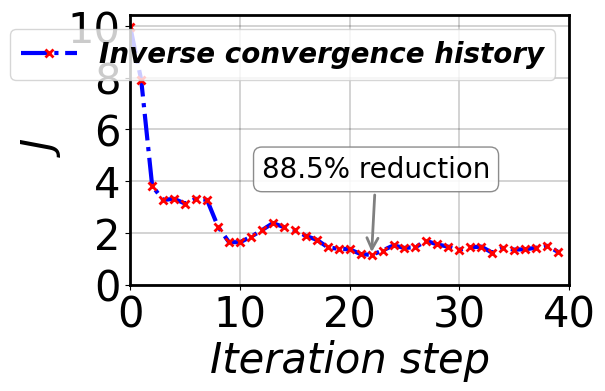

Write the Python code that produced this figure.
from matplotlib import font_manager
import numpy as np
import matplotlib.pyplot as plt
import re
import matplotlib.pyplot as plt

# 原始日志文本
log_text = """
  Iteration: 0
      TensorFlow ... 2.50s
      TensorFlow ... 5.25s
      Ensemble of forecast ... 1095.77s
      Data assimilation analysis ... 0.01s
      misfit = ... 3.1569234997568283

  Iteration: 1
      TensorFlow ... 2.29s
      TensorFlow ... 5.03s
      Ensemble of forecast ... 1079.06s
      Data assimilation analysis ... 0.01s
      misfit = ... 2.8128256927589455

  Iteration: 2
      TensorFlow ... 2.34s
      TensorFlow ... 5.14s
      Ensemble of forecast ... 1068.60s
      Data assimilation analysis ... 0.01s
      misfit = ... 1.9532820297678661

  Iteration: 3
      TensorFlow ... 2.26s
      TensorFlow ... 5.01s
      Ensemble of forecast ... 1081.60s
      Data assimilation analysis ... 0.01s
      misfit = ... 1.808343674753906

  Iteration: 4
      TensorFlow ... 2.26s
      TensorFlow ... 5.03s
      Ensemble of forecast ... 1076.72s
      Data assimilation analysis ... 0.01s
      misfit = ... 1.8202678995138235

  Iteration: 5
      TensorFlow ... 2.28s
      TensorFlow ... 5.05s
      Ensemble of forecast ... 1086.97s
      Data assimilation analysis ... 0.01s
      misfit = ... 1.769243159282256

  Iteration: 6
      TensorFlow ... 2.28s
      TensorFlow ... 4.99s
      Ensemble of forecast ... 1081.10s
      Data assimilation analysis ... 0.00s
      misfit = ... 1.8207181623991717

  Iteration: 7
      TensorFlow ... 2.33s
      TensorFlow ... 5.20s
      Ensemble of forecast ... 1082.94s
      Data assimilation analysis ... 0.01s
      misfit = ... 1.8090595885843916

  Iteration: 8
      TensorFlow ... 2.24s
      TensorFlow ... 4.96s
      Ensemble of forecast ... 1077.74s
      Data assimilation analysis ... 0.01s
      misfit = ... 1.49631893518224

  Iteration: 9
      TensorFlow ... 2.24s
      TensorFlow ... 5.45s
      Ensemble of forecast ... 1070.15s
      Data assimilation analysis ... 0.01s
      misfit = ... 1.279754392689781

  Iteration: 10
      TensorFlow ... 2.29s
      TensorFlow ... 5.29s
      Ensemble of forecast ... 1087.37s
      Data assimilation analysis ... 0.01s
      misfit = ... 1.2781963187674072

  Iteration: 11
      TensorFlow ... 2.41s
      TensorFlow ... 6.97s
       Ensemble of forecast ... 1086.69s
      Data assimilation analysis ... 0.01s
      misfit = ... 1.3579410344796645

  Iteration: 12
      TensorFlow ... 2.29s
      TensorFlow ... 6.79s
      Ensemble of forecast ... 1101.25s
      Data assimilation analysis ... 0.01s
      misfit = ... 1.4489999255020432

  Iteration: 13
      TensorFlow ... 2.22s
      TensorFlow ... 5.13s
      Ensemble of forecast ... 1108.48s
      Data assimilation analysis ... 0.01s
      misfit = ... 1.5410735862378773

  Iteration: 14
      TensorFlow ... 2.19s
      TensorFlow ... 4.84s
      Ensemble of forecast ... 1102.15s
      Data assimilation analysis ... 0.01s
      misfit = ... 1.4904530630242292

  Iteration: 15
      TensorFlow ... 2.29s
      TensorFlow ... 4.96s
      Ensemble of forecast ... 1103.81s
      Data assimilation analysis ... 0.01s
      misfit = ... 1.4505376664463845

  Iteration: 16
      TensorFlow ... 2.28s
      TensorFlow ... 6.17s
      Ensemble of forecast ... 1093.24s
      Data assimilation analysis ... 0.01s
      misfit = ... 1.3714151830608563

  Iteration: 17
      TensorFlow ... 2.32s
      TensorFlow ... 6.90s
      Ensemble of forecast ... 1092.36s
      Data assimilation analysis ... 0.01s
      misfit = ... 1.3158251842991067

  Iteration: 18
      TensorFlow ... 2.39s
      TensorFlow ... 5.11s
      Ensemble of forecast ... 1095.78s
      Data assimilation analysis ... 0.02s
      misfit = ... 1.2010124093489842

  Iteration: 19
      TensorFlow ... 2.36s
      TensorFlow ... 5.74s
      Ensemble of forecast ... 1099.60s
      Data assimilation analysis ... 0.01s
      misfit = ... 1.1736662873335226

  Iteration: 20
      TensorFlow ... 2.45s
      TensorFlow ... 5.24s
      Ensemble of forecast ... 1105.71s
      Data assimilation analysis ... 0.01s
      misfit = ... 1.167274489059852

  Iteration: 21
      TensorFlow ... 2.34s
      TensorFlow ... 5.16s
      Ensemble of forecast ... 1090.56s
      Data assimilation analysis ... 0.01s
      misfit = ... 1.0851375314783434

  Iteration: 22
      TensorFlow ... 2.36s
      TensorFlow ... 5.17s
      Ensemble of forecast ... 1097.48s
      Data assimilation analysis ... 0.02s
      misfit = ... 1.0694523480101257

  Iteration: 23
      TensorFlow ... 2.31s
      TensorFlow ... 5.07s
      Ensemble of forecast ... 1093.88s
      Data assimilation analysis ... 0.01s
      misfit = ... 1.1459470595811858

  Iteration: 24
      TensorFlow ... 2.36s
      TensorFlow ... 5.10s
      Ensemble of forecast ... 1098.91s
      Data assimilation analysis ... 0.01s
      misfit = ... 1.230137275778403

  Iteration: 25
      TensorFlow ... 2.24s
      TensorFlow ... 5.56s
      Ensemble of forecast ... 1088.53s
      Data assimilation analysis ... 0.01s
      misfit = ... 1.1892517335417907

  Iteration: 26
      TensorFlow ... 2.33s
      TensorFlow ... 6.91s
      Ensemble of forecast ... 1102.47s
      Data assimilation analysis ... 0.01s
      misfit = ... 1.2019801777469241

  Iteration: 27
      TensorFlow ... 2.31s
      TensorFlow ... 6.93s
      Ensemble of forecast ... 1090.43s
      Data assimilation analysis ... 0.01s
      misfit = ... 1.2977716196471727

  Iteration: 28
      TensorFlow ... 2.30s
      TensorFlow ... 6.92s
      Ensemble of forecast ... 1096.51s
      Data assimilation analysis ... 0.02s
      misfit = ... 1.245131999302515

  Iteration: 29
      TensorFlow ... 2.47s
      TensorFlow ... 7.26s
      Ensemble of forecast ... 1091.80s
      Data assimilation analysis ... 0.01s
      misfit = ... 1.2083945093945025

  Iteration: 30
      TensorFlow ... 2.31s
      TensorFlow ... 6.86s
      Ensemble of forecast ... 1084.98s
      Data assimilation analysis ... 0.01s
      misfit = ... 1.160214599259462

  Iteration: 31
      TensorFlow ... 2.28s
      TensorFlow ... 6.88s
      Ensemble of forecast ... 1094.40s
      Data assimilation analysis ... 0.01s
      misfit = ... 1.1974233132432655

  Iteration: 32
      TensorFlow ... 3.01s
      TensorFlow ... 8.15s
      Ensemble of forecast ... 1097.51s
      Data assimilation analysis ... 0.01s
      misfit = ... 1.210504653266183

  Iteration: 33
      TensorFlow ... 3.87s
      TensorFlow ... 8.95s
      Ensemble of forecast ... 1097.49s
      Data assimilation analysis ... 0.01s
      misfit = ... 1.1089021762108013

  Iteration: 34
      TensorFlow ... 3.34s
      TensorFlow ... 7.95s
      Ensemble of forecast ... 1102.89s
      Data assimilation analysis ... 0.01s
      misfit = ... 1.1893576363991498

  Iteration: 35
      TensorFlow ... 3.32s
      TensorFlow ... 7.95s
      Ensemble of forecast ... 1101.67s
      Data assimilation analysis ... 0.01s
      misfit = ... 1.1615324345538753

  Iteration: 36
      TensorFlow ... 3.36s
      TensorFlow ... 7.94s
      Ensemble of forecast ... 1102.82s
      Data assimilation analysis ... 0.01s
      misfit = ... 1.1668709662812722

  Iteration: 37
      TensorFlow ... 2.32s
      TensorFlow ... 5.17s
      Ensemble of forecast ... 1093.81s
      Data assimilation analysis ... 0.01s
      misfit = ... 1.192003556611745

  Iteration: 38
      TensorFlow ... 2.31s
      TensorFlow ... 5.66s
      Ensemble of forecast ... 1093.63s
      Data assimilation analysis ... 0.01s
      misfit = ... 1.223038928414941

  Iteration: 39
      TensorFlow ... 2.50s
      TensorFlow ... 7.28s
      Ensemble of forecast ... 1099.37s
      Data assimilation analysis ... 0.01s
      misfit = ... 1.123347166626602


"""

# 使用正则表达式提取所有misfit值
misfits = re.findall(r'misfit = \.\.\. (\d+\.\d+)', log_text)
misfits = [float(m) for m in misfits]  # 转换为浮点数

misfits = list(map(lambda x: x ** 2, misfits))
# 生成迭代次数列表
iterations = list(range(len(misfits)))
# Load the custom font (Edwardian Script ITC)
font_path = 'EdwardianScriptITC.ttf'
prop = font_manager.FontProperties(fname=font_path)

# Font properties for the labels and legend
font2 = {'family': 'Times New Roman',
         'style': 'italic',
         'weight': 'bold',
         'size': 38,  # Increased font size
         }

font2 = {'family': 'Times New Roman',
         'style': 'italic',
         'size': 30,  # Increased font size
         }
         
font3 = {'family': 'Times New Roman',
         'style': 'italic',
         'weight': 'bold',
         'size': 38,  # Increased font size
         }
legend_font = {'family': 'Times New Roman',
               'style': 'italic',
               'weight': 'bold',
               'size': 20,  # Increased font size
               }

# Create figure and axis
fig, ax1 = plt.subplots()
fig.set_size_inches(6, 4)  # Aspect ratio of the plot
# ... (前面的导入和日志文本保持不变)

# 找到最低点和初始值
min_misfit = min(misfits)
min_index = misfits.index(min_misfit)
initial_misfit = misfits[0]

# 计算下降百分比
reduction_percent = (initial_misfit - min_misfit) / initial_misfit * 100

# ... (前面的绘图设置保持不变)

# 在最低点添加标注
ax1.annotate(f'{reduction_percent:.1f}% reduction',
             xy=(min_index, min_misfit),
             xytext=(min_index-10, min_misfit+3),  # 调整文本位置
             arrowprops=dict(arrowstyle='->', 
                           connectionstyle='arc3',
                           color='grey',
                           linewidth=2),
             fontsize=20,
             fontname='Times New Roman',
             bbox=dict(boxstyle='round', 
                     facecolor='white', 
                     edgecolor='gray', 
                     alpha=0.9))

# ... (后面的图例和保存代码保持不变)
# Load data



# Plot the data
ax1.plot(iterations, misfits, 
         linestyle='-.',          # 设置虚线样式
         color='blue',            # 线条颜色
         linewidth=3,             # 线宽
         marker='x',             # 标记类型（x）
         markevery=1,            # 每个数据点都显示标记
         markersize=6,            # 标记大小
         markeredgecolor='red',   # 标记边缘颜色
         markeredgewidth=2,     # 标记边缘宽度
         markerfacecolor='none',  # 标记填充色（无）
         label='Inverse convergence history')  # 图例标签

# Set tick parameters
ax1.set_xticks(np.arange(0, 41, 10))
ax1.set_yticks(np.arange(0, 10.1, 2))  # Increased tick font size
ax1.set_xlim(0, 40)
#ax1.set_ylim(0, 1)
# Set x and y ticks


# Set font properties (family) for x and y axis tick labels
for label in ax1.get_xticklabels():
    label.set_fontname('Times New Roman')  # Set font family to Times New Roman

for label in ax1.get_yticklabels():
    label.set_fontname('Times New Roman')  # Set font family to Times New Roman

# Set labels
ax1.set_xlabel(r"Iteration step", font2, labelpad=2)  # Increased label padding
ax1.set_ylabel(r'J', font2,labelpad=0)  # Increased font size

# Set spine widths and colors for axis lines
ax1.spines['top'].set_linewidth(2)
ax1.spines['right'].set_linewidth(2)
ax1.spines['bottom'].set_linewidth(2)
ax1.spines['left'].set_linewidth(2)

# Set color for spines (axis lines)
ax1.spines['top'].set_color('black')
ax1.spines['right'].set_color('black')
ax1.spines['bottom'].set_color('black')
ax1.spines['left'].set_color('black')

# Set color for ticks (axis labels)
ax1.tick_params(axis='x', labelsize=30, colors='black')  # Set x-axis tick color
ax1.tick_params(axis='y', labelsize=30, colors='black')  # Set y-axis tick color
plt.grid(True, linestyle='-', linewidth=1.2, color='black', alpha=0.2)
plt.legend(loc='upper right', ncol=1, prop=legend_font)
plt.tight_layout()

# Show plot
plt.show()

# Save plot as TIFF
fig.savefig('misfit.png', format='png', dpi=600, bbox_inches='tight')

